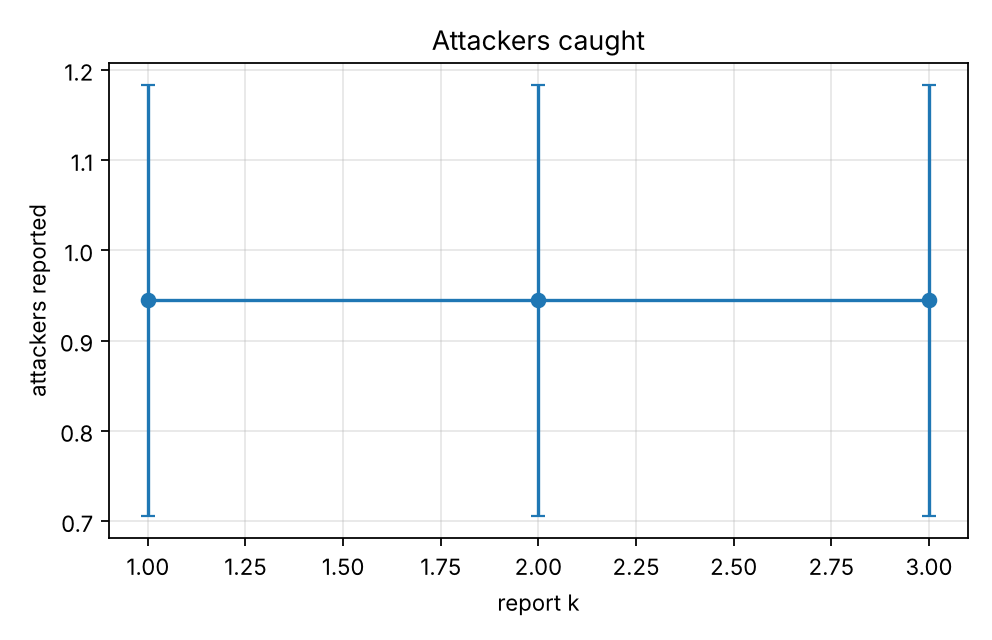

The data file committed next to this chart (first rows):
series, report_k, detection_rate, detection_rate_ci95
, 1.0, 0.9444, 0.239
, 2.0, 0.9444, 0.239
, 3.0, 0.9444, 0.239
